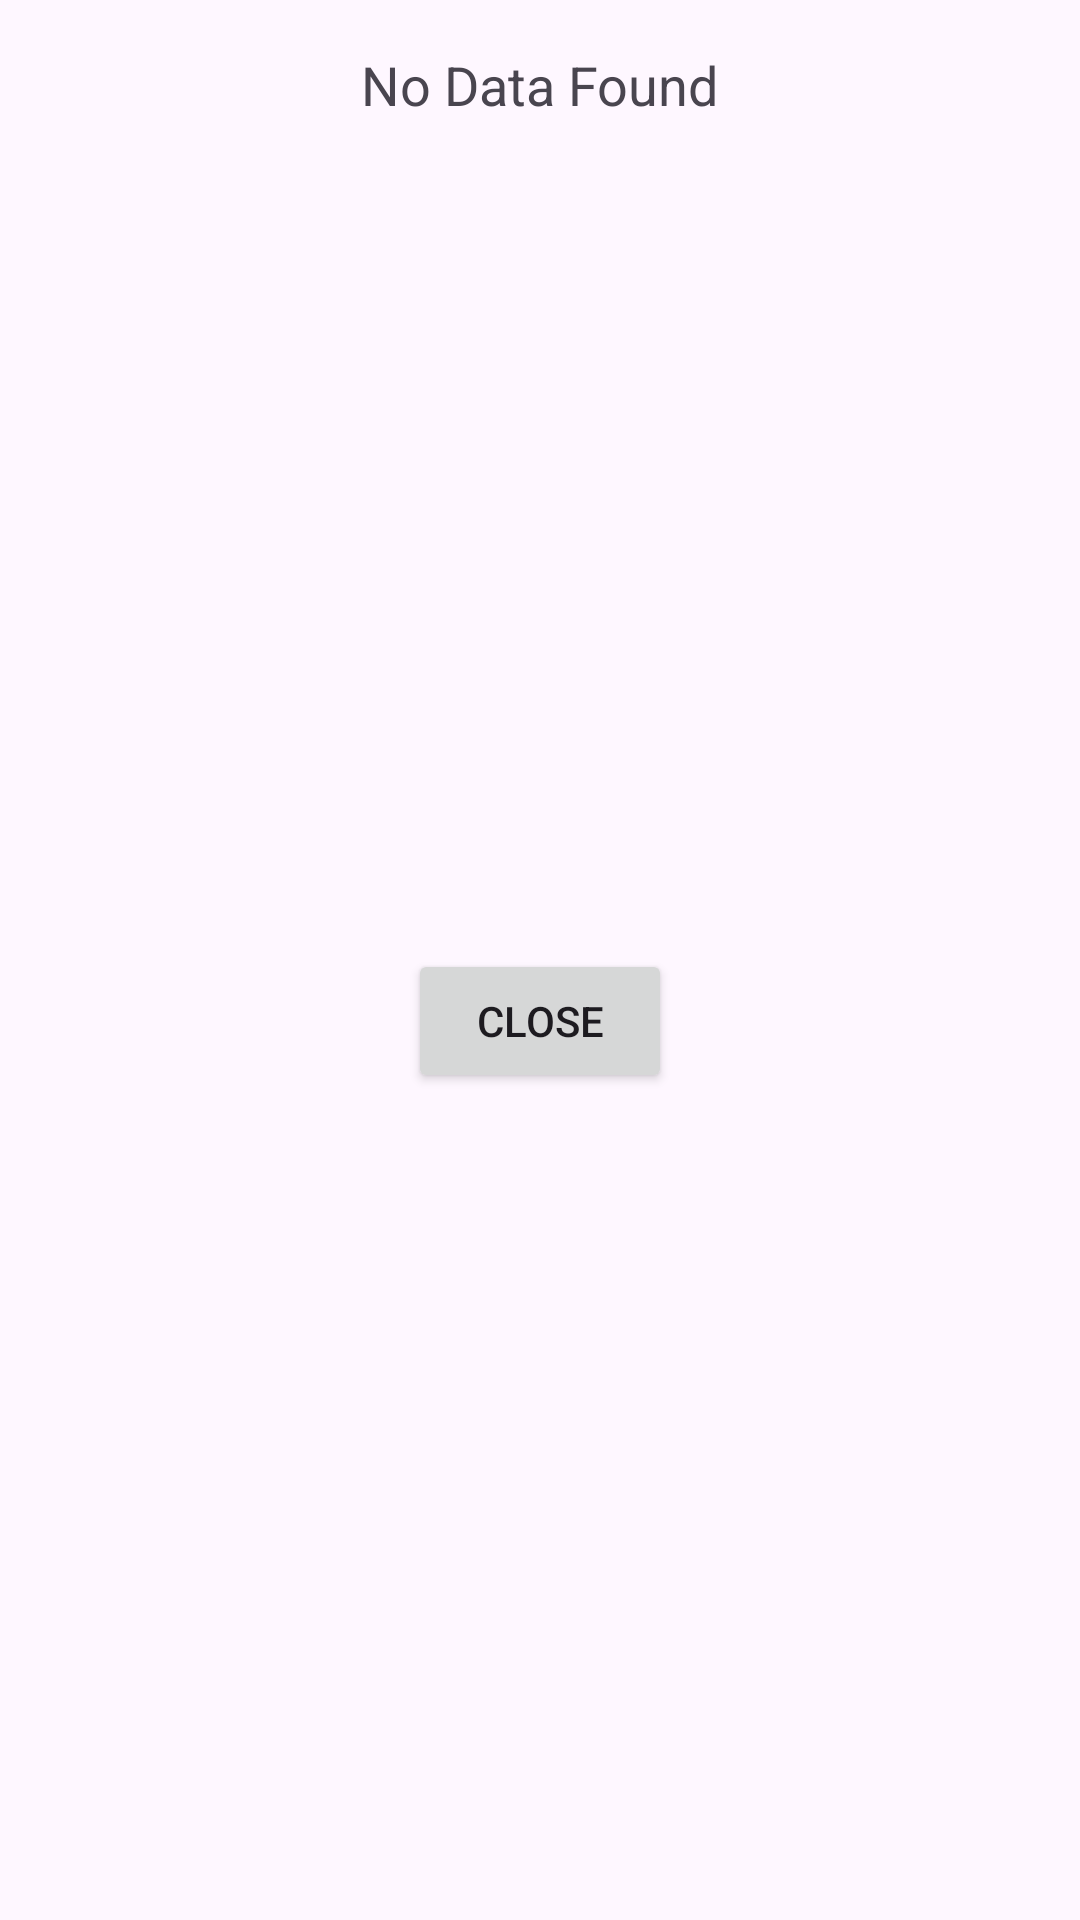

Android layout source for this screen:
<!-- AndroidManifest.xml: application theme Theme.MotorSpeed -->
<!-- res/layout/graph_dialog_layout.xml -->
<?xml version="1.0" encoding="utf-8"?>
<androidx.constraintlayout.widget.ConstraintLayout xmlns:android="http://schemas.android.com/apk/res/android"
    android:layout_width="match_parent"
    android:layout_height="match_parent"
    xmlns:app="http://schemas.android.com/apk/res-auto">

    <RelativeLayout
        android:id="@+id/layout"
        android:layout_width="wrap_content"
        android:layout_height="wrap_content"
        app:layout_constraintStart_toStartOf="parent"
        app:layout_constraintEnd_toEndOf="parent"
        app:layout_constraintTop_toTopOf="parent"
        android:layout_marginTop="16dp"
        >
        <com.github.mikephil.charting.charts.LineChart
            android:id="@+id/chart"
            android:layout_width="match_parent"
            android:layout_height="wrap_content"
            android:visibility="gone"
            app:layout_constraintStart_toStartOf="parent"
            app:layout_constraintEnd_toEndOf="parent"
            app:layout_constraintTop_toTopOf="parent"
            android:layout_margin="16dp"
            android:minHeight="200dp"/>

        
        <TextView
            android:id="@+id/noDataMessage"
            android:layout_width="wrap_content"
            android:layout_height="wrap_content"
            android:text="No Data Found"
            android:textSize="18sp"
            android:visibility="visible"
            app:layout_constraintStart_toStartOf="parent"
            app:layout_constraintEnd_toEndOf="parent"
            app:layout_constraintTop_toTopOf="parent"/>
    </RelativeLayout>

    <Button
        android:id="@+id/closeDialogButton"
        android:layout_width="wrap_content"
        android:layout_height="wrap_content"
        android:text="Close"
        app:layout_constraintTop_toBottomOf="@id/layout"
        app:layout_constraintStart_toStartOf="parent"
        app:layout_constraintEnd_toEndOf="parent"
        app:layout_constraintBottom_toBottomOf="parent"
        android:layout_marginTop="16dp"
        android:layout_marginBottom="16dp"/>
</androidx.constraintlayout.widget.ConstraintLayout>
<!-- resources referenced by this layout -->
<resources>
  <style name="Theme.MotorSpeed" parent="Base.Theme.MotorSpeed" />
  <style name="Base.Theme.MotorSpeed" parent="Theme.Material3.DayNight.NoActionBar">
          
          
      </style>
</resources>
